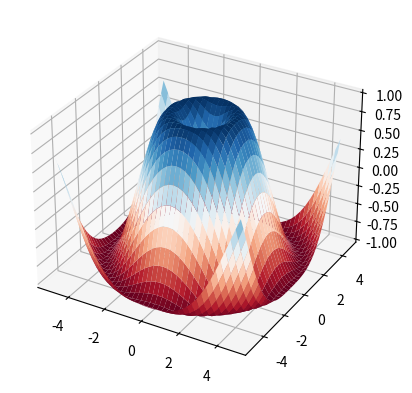

This chart was generated by the following Python code:
import matplotlib.pyplot as plt
import numpy as np

fig = plt.figure()
ax = plt.axes(projection='3d')
X = np.arange(-5, 5, 0.25)
Y = np.arange(-5, 5, 0.25)
X, Y = np.meshgrid(X, Y)
R = np.sqrt(X ** 2 + Y ** 2)
Z = np.sin(R)
ax.plot_surface(X, Y, Z, cmap = 'RdBu')
plt.show()
